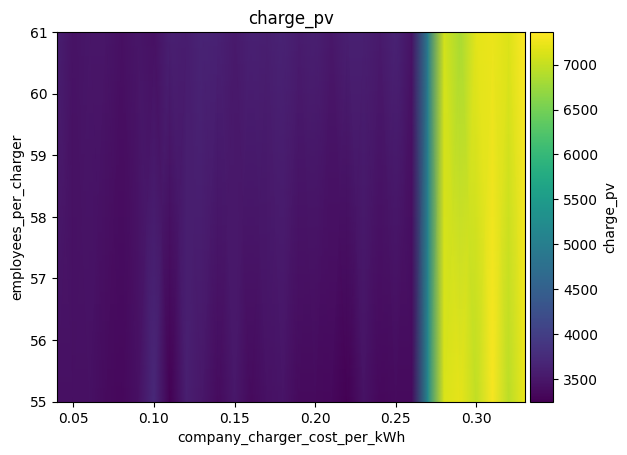

Data behind this chart, as committed beside it:
employees_per_charger\company_charger_co…, 0.04, 0.05, 0.060000000000000005, 0.07, 0.08000000000000002, 0.09000000000000001, 0.1, 0.11000000000000001, 0.12000000000000002, 0.13000000000000003, 0.14, 0.15000000000000002, 0.16000000000000003, 0.17000000000000004, 0.18000000000000002, 0.19000000000000003, 0.20000000000000004, 0.21000000000000005, 0.22000000000000006, 0.23000000000000004, 0.24000000000000005, 0.25000000000000006, 0.26
55, 3432, 3426, 3439, 3378, 3333, 3412, 3723, 3264, 3601, 3497, 3375, 3514, 3351, 3432, 3471, 3348, 3350, 3332, 3251, 3446, 3341, 3379, 3360
61, 3594, 3452, 3498, 3490, 3424, 3488, 3438, 3612, 3574, 3664, 3626, 3527, 3633, 3591, 3641, 3567, 3608, 3515, 3605, 3604, 3539, 3640, 3451
